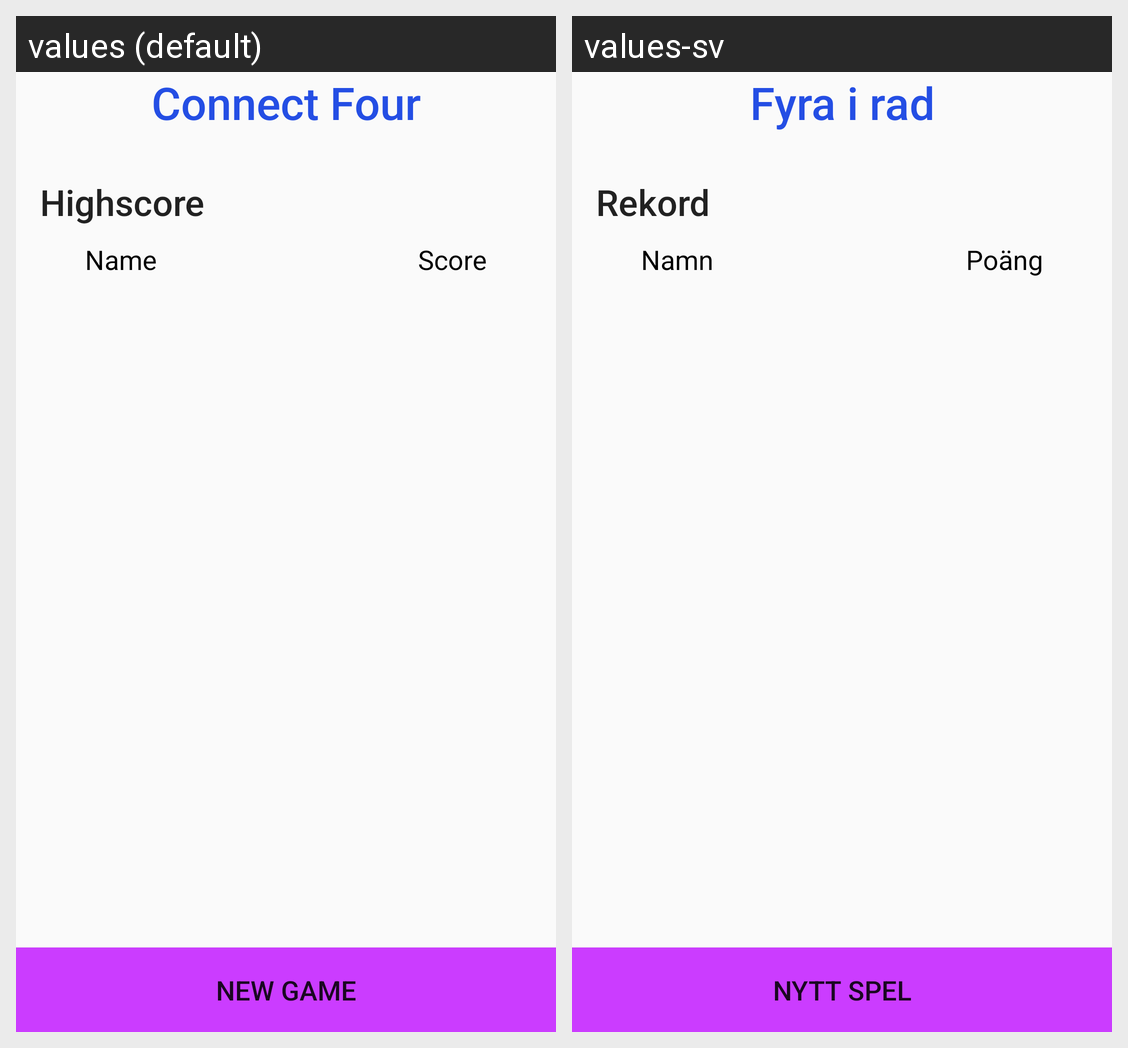

The Android screen above is rendered under two locales of the same app. Produce the string resources it draws, with the default and per-locale values.
Android screen res/layout/fragment_home.xml rendered under 2 locales, left to right: values (default), values-sv. Device: Nexus 5 (rendered at 1080×1920; each locale shown at half size, 540×960, under a caption strip naming it); theme AppTheme.
Strings drawn on this screen, with the default value and each locale's value (text and hints the layout hard-codes, and strings that could not be matched under every locale, appear in the picture but are not listed):

btn_new_game
  values: New game
  values-sv: Nytt spel

tv_home_title
  values: Connect Four
  values-sv: Fyra i rad

tv_highscore_title
  values: Highscore
  values-sv: Rekord

tv_highscore_name
  values: Name
  values-sv: Namn

tv_highscore_score
  values: Score
  values-sv: Poäng
